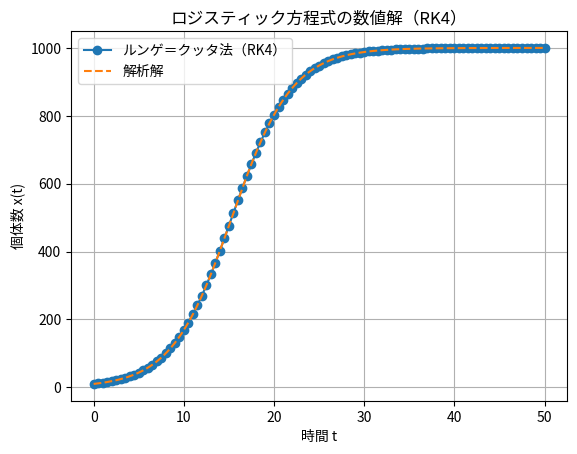

This figure's Python source:
# Practice 12.6 ルンゲ・クッタ法（ロジスティック方程式）
"""
ロジスティック方程式の数値解（RK4）
"""

import numpy as np
import matplotlib.pyplot as plt

from matplotlib import rcParams

# 日本語フォントを設定
rcParams['font.family'] = 'Noto Sans CJK JP'

# 微分方程式（ロジスティック方程式）
r = 0.3
K = 1000
def f(t, x):
    return r * x * (1 - x / K)

# 4次ルンゲ＝クッタ法
def runge_kutta_4(f, t0, x0, h, n_steps):
    t_values = [t0]
    x_values = [x0]
    t = t0
    x = x0
    for _ in range(n_steps):
        k1 = f(t, x)
        k2 = f(t + h/2, x + h/2 * k1)
        k3 = f(t + h/2, x + h/2 * k2)
        k4 = f(t + h,   x + h * k3)
        x = x + (h/6)*(k1 + 2*k2 + 2*k3 + k4)
        t = t + h
        t_values.append(t)
        x_values.append(x)
    return np.array(t_values), np.array(x_values)

# 実行
t0 = 0
x0 = 10
h = 0.5
n_steps = 100

t_rk4, x_rk4 = runge_kutta_4(f, t0, x0, h, n_steps)

# 解析解との比較
def logistic_analytic(t):
    return K / (1 + ((K - x0)/x0) * np.exp(-r * t))

t_analytic = np.linspace(0, t_rk4[-1], 500)
x_analytic = logistic_analytic(t_analytic)

# グラフ描画
plt.plot(t_rk4, x_rk4, 'o-', label='ルンゲ＝クッタ法（RK4）')
plt.plot(t_analytic, x_analytic, '--', label='解析解')
plt.xlabel('時間 t')
plt.ylabel('個体数 x(t)')
plt.title('ロジスティック方程式の数値解（RK4）')
plt.legend()
plt.grid(True)
plt.show()

